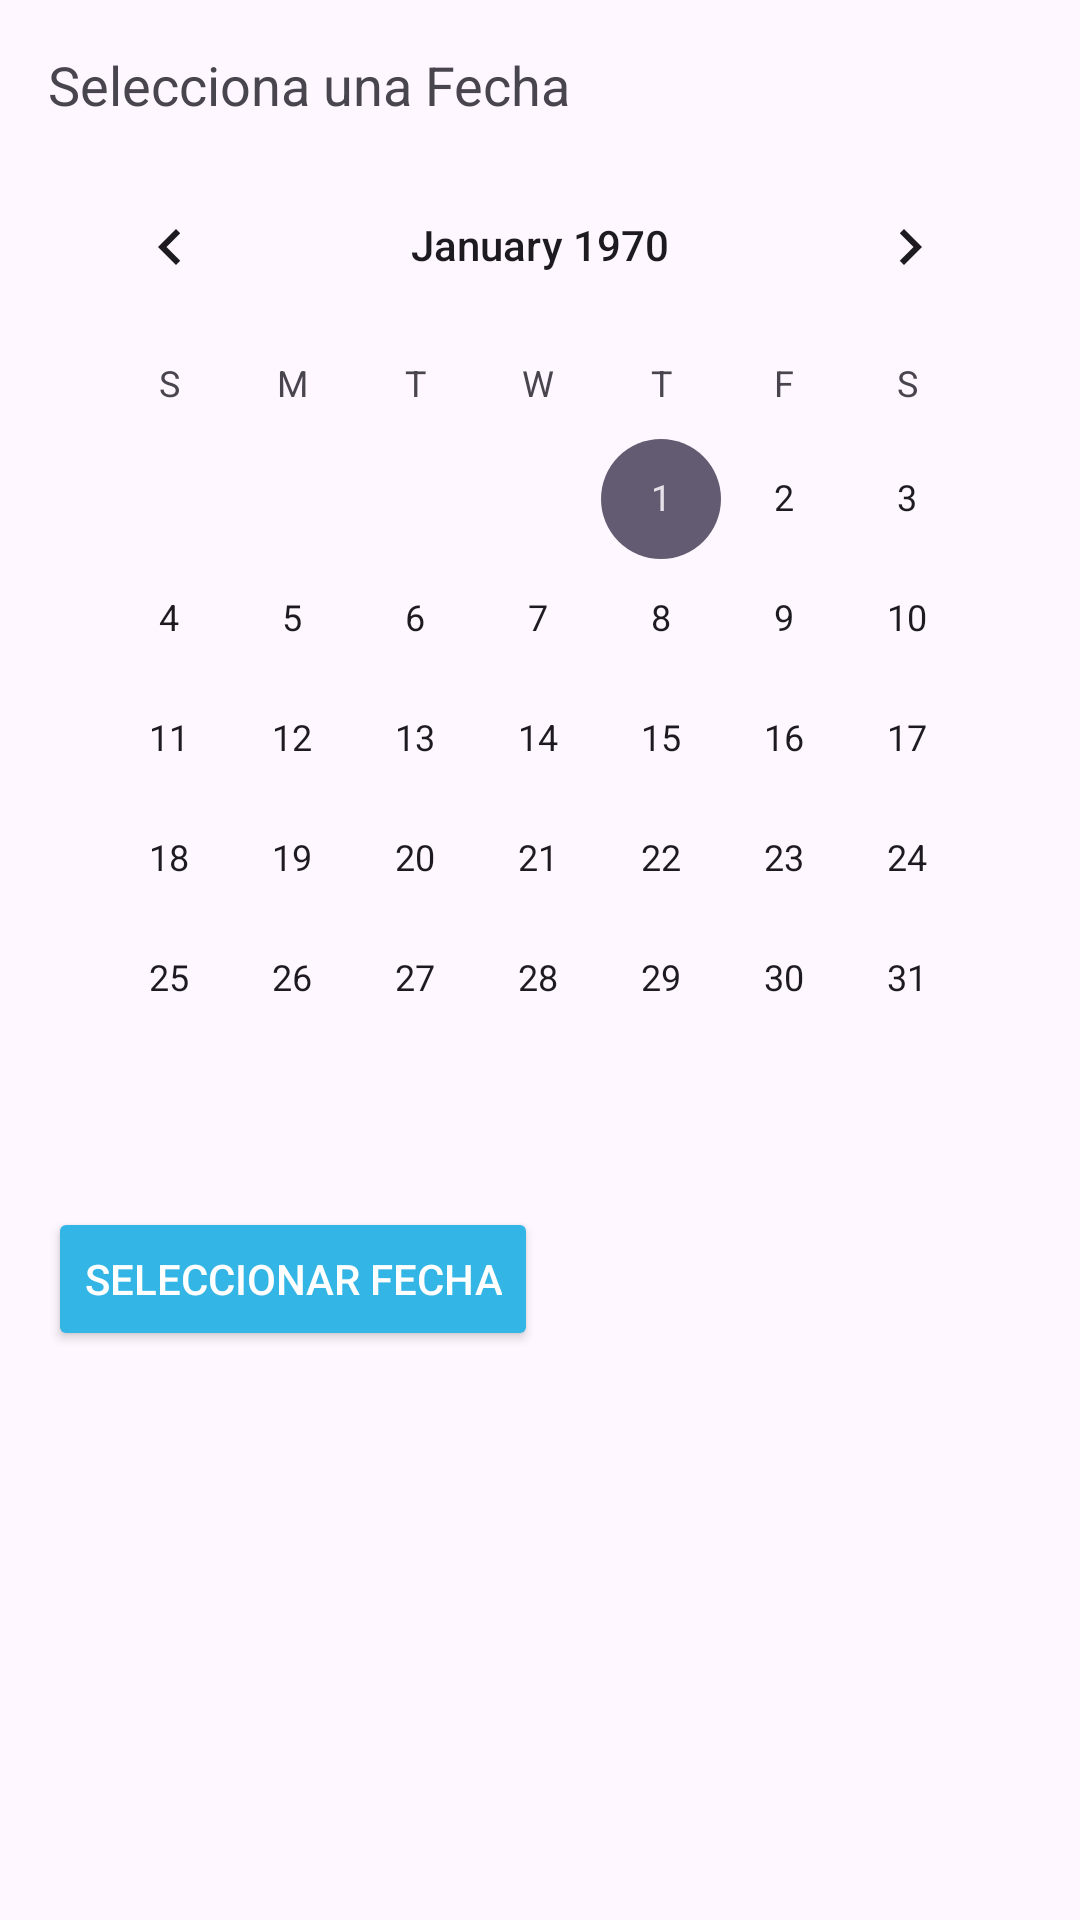

Here is an Android app screen rendered from its layout file. Give the layout XML and the strings, colors and styles it references.
<!-- AndroidManifest.xml: application theme Theme.Wolk -->
<!-- res/layout/activity_company_schedule.xml -->
<?xml version="1.0" encoding="utf-8"?>
<androidx.constraintlayout.widget.ConstraintLayout xmlns:android="http://schemas.android.com/apk/res/android"
    android:layout_width="match_parent"
    android:layout_height="match_parent">

    <LinearLayout
        xmlns:android="http://schemas.android.com/apk/res/android"
        android:layout_width="match_parent"
        android:layout_height="match_parent"
        android:orientation="vertical"
        android:padding="16dp">

        <TextView
            android:layout_width="wrap_content"
            android:layout_height="wrap_content"
            android:text="Selecciona una Fecha"
            android:textSize="18sp"
            android:layout_marginBottom="8dp" />

        <CalendarView
            android:id="@+id/calendarView"
            android:layout_width="match_parent"
            android:layout_height="wrap_content" />

        <Button
            android:id="@+id/selectDateButton"
            android:layout_width="wrap_content"
            android:layout_height="wrap_content"
            android:text="Seleccionar Fecha"
            android:layout_marginTop="16dp"
            android:backgroundTint="@android:color/holo_blue_light"
            android:textColor="@android:color/white" />
    </LinearLayout>

</androidx.constraintlayout.widget.ConstraintLayout>
<!-- resources referenced by this layout -->
<resources>
  <style name="Theme.Wolk" parent="Base.Theme.Wolk" />
  <style name="Base.Theme.Wolk" parent="Theme.Material3.DayNight.NoActionBar">
          
          
      </style>
</resources>
